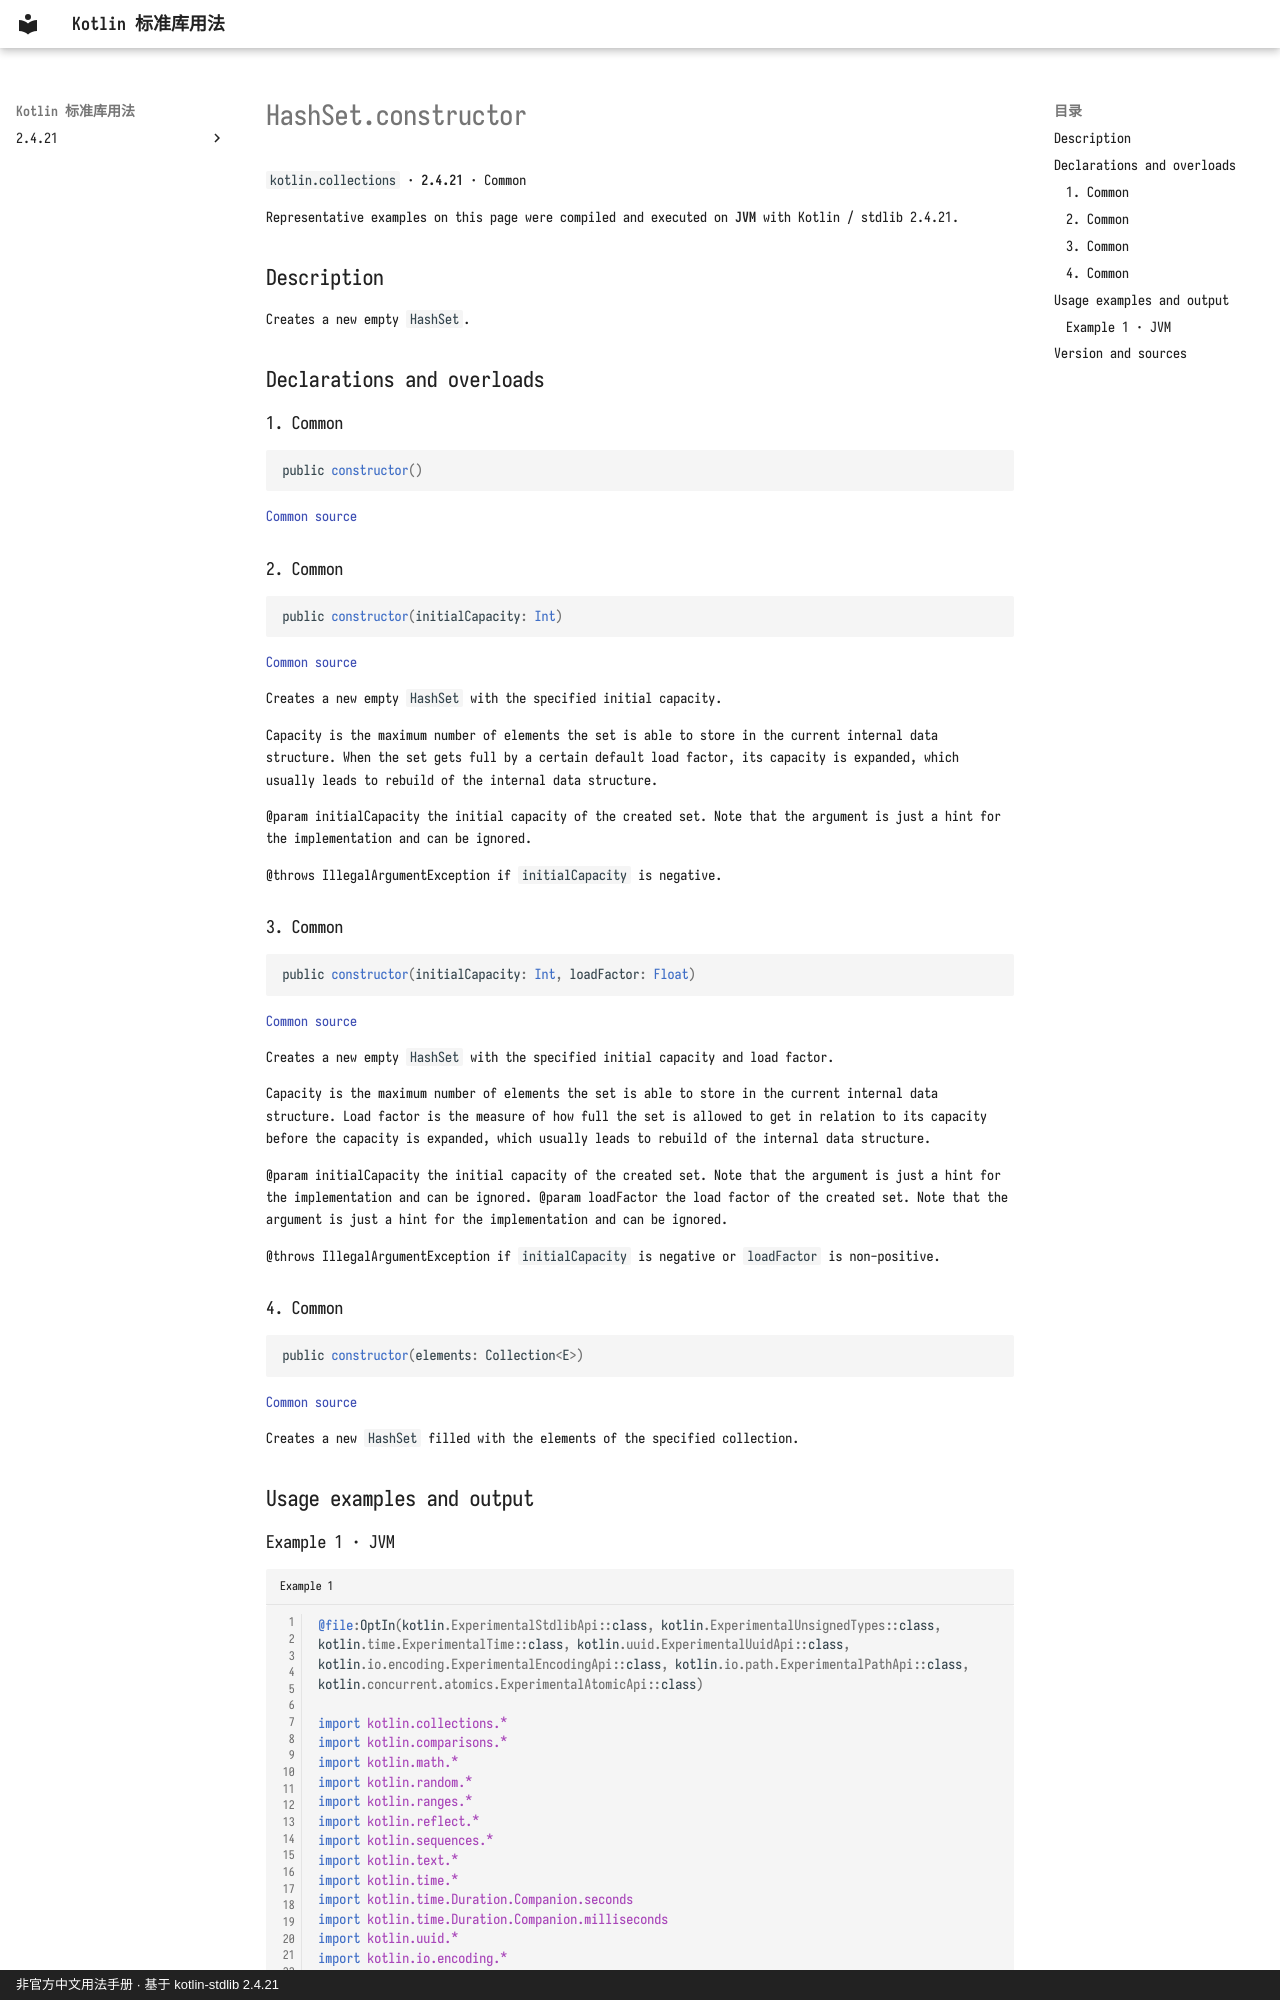

repository: oooooooko/kotlin-stdlib-docs · page: en/api/kotlin.collections/hashset-constructor--8bee0b72/index.html · generator: mkdocs · copyright: 非官方中文用法手册 · 基于 kotlin-stdlib 2.4.21

# HashSet.constructor

`kotlin.collections` · **2.4.21** · Common

Representative examples on this page were compiled and executed on **JVM** with Kotlin / stdlib 2.4.21.

## Description

Creates a new empty `HashSet`.

## Declarations and overloads

### 1. Common

```kotlin
public constructor()
```

[Common source](https://github.com/JetBrains/kotlin/blob/v2.4.21/libraries/stdlib/common/src/kotlin/collections/HashSet.kt#L81)

### 2. Common

```kotlin
public constructor(initialCapacity: Int)
```

[Common source](https://github.com/JetBrains/kotlin/blob/v2.4.21/libraries/stdlib/common/src/kotlin/collections/HashSet.kt#L86)

Creates a new empty `HashSet` with the specified initial capacity.

Capacity is the maximum number of elements the set is able to store in the current internal data structure.
When the set gets full by a certain default load factor, its capacity is expanded,
which usually leads to rebuild of the internal data structure.

@param initialCapacity the initial capacity of the created set.
  Note that the argument is just a hint for the implementation and can be ignored.

@throws IllegalArgumentException if `initialCapacity` is negative.

### 3. Common

```kotlin
public constructor(initialCapacity: Int, loadFactor: Float)
```

[Common source](https://github.com/JetBrains/kotlin/blob/v2.4.21/libraries/stdlib/common/src/kotlin/collections/HashSet.kt#L100)

Creates a new empty `HashSet` with the specified initial capacity and load factor.

Capacity is the maximum number of elements the set is able to store in the current internal data structure.
Load factor is the measure of how full the set is allowed to get in relation to
its capacity before the capacity is expanded, which usually leads to rebuild of the internal data structure.

@param initialCapacity the initial capacity of the created set.
  Note that the argument is just a hint for the implementation and can be ignored.
@param loadFactor the load factor of the created set.
  Note that the argument is just a hint for the implementation and can be ignored.

@throws IllegalArgumentException if `initialCapacity` is negative or `loadFactor` is non-positive.

### 4. Common

```kotlin
public constructor(elements: Collection<E>)
```

[Common source](https://github.com/JetBrains/kotlin/blob/v2.4.21/libraries/stdlib/common/src/kotlin/collections/HashSet.kt#L116)

Creates a new `HashSet` filled with the elements of the specified collection.

## Usage examples and output
